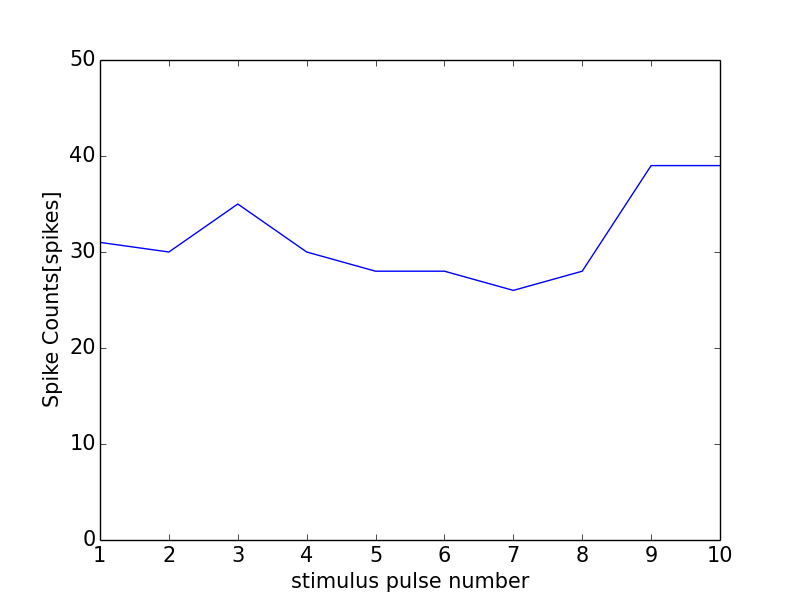

The data file committed next to this chart (first rows):
0, 0.0
0, 0
1, 31
2, 30
3, 35
4, 30
5, 28
6, 28
7, 26
8, 28
9, 39
10, 39
11, 1
